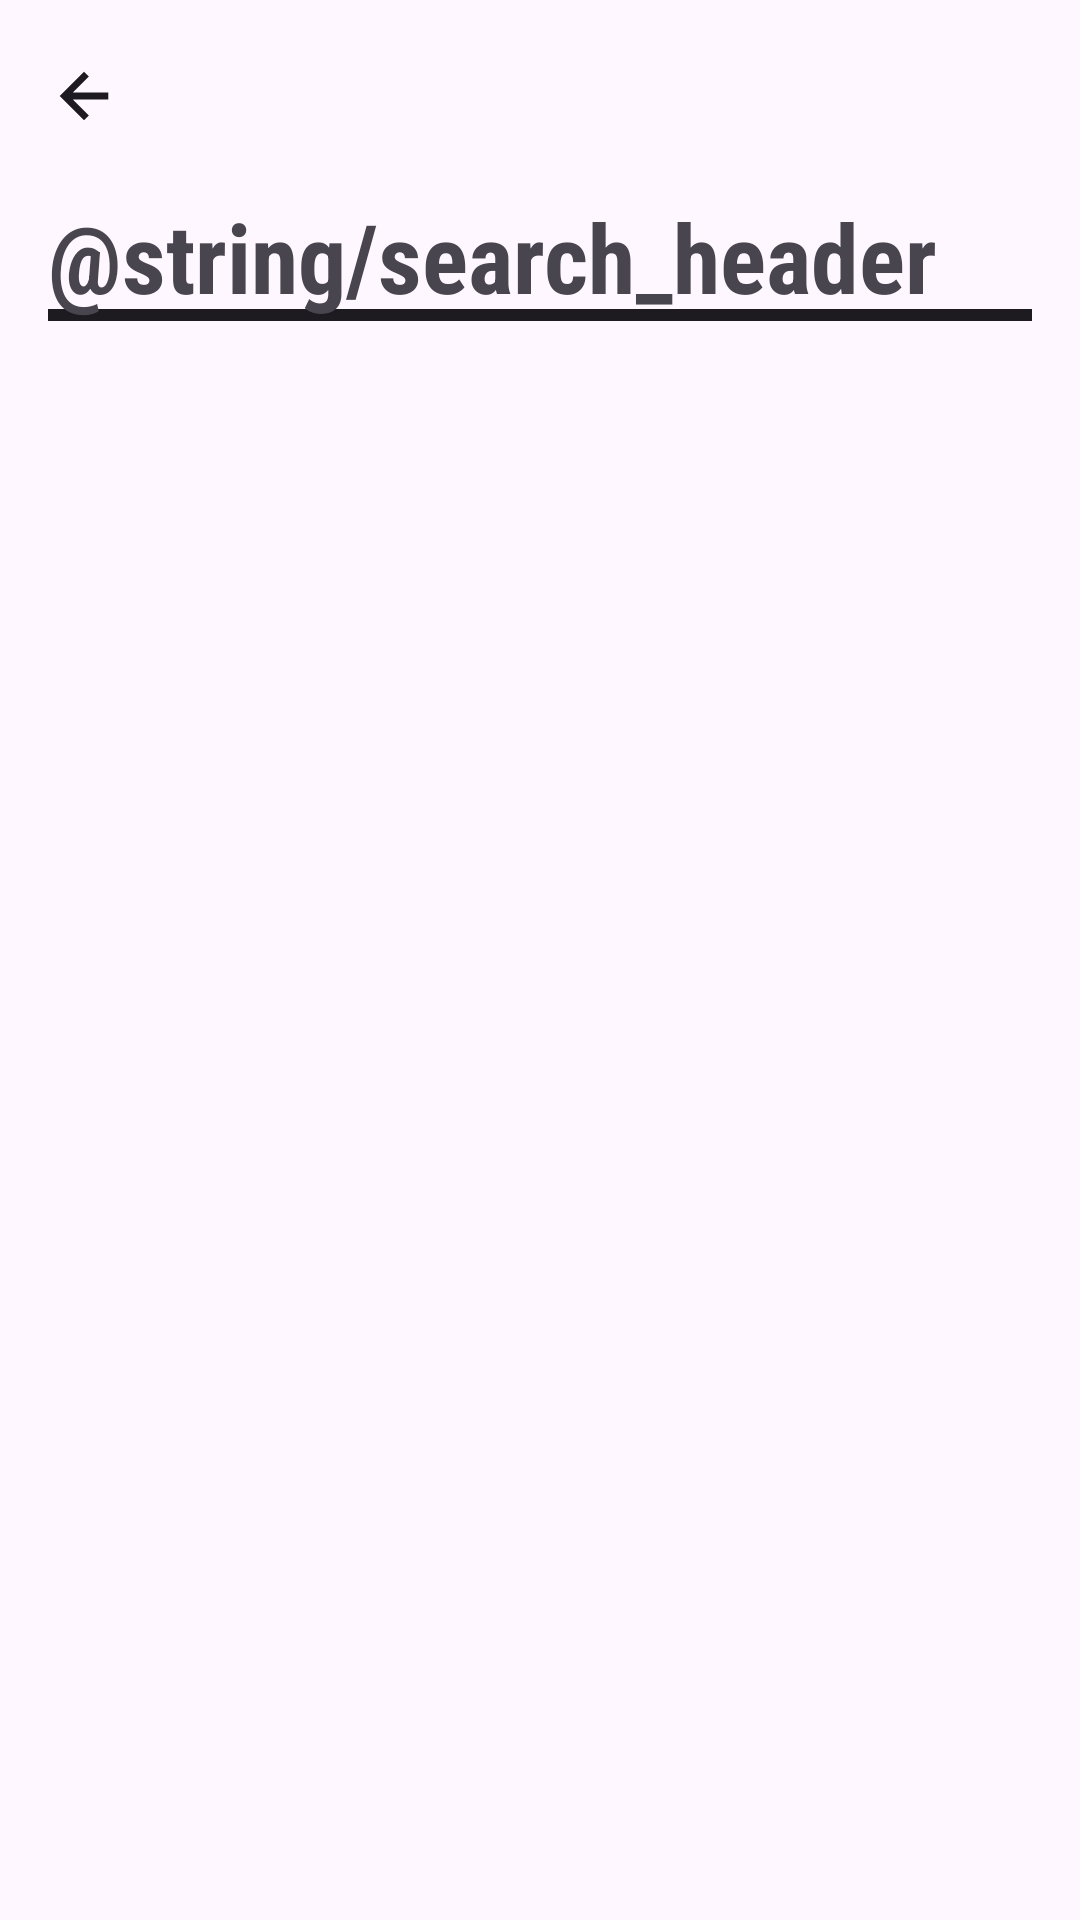

Reconstruct the res/layout file that produces this screen, plus the resources it refers to.
<!-- AndroidManifest.xml: application theme Theme.WatchLuxury -->
<!-- res/layout/activity_search_result.xml -->
<?xml version="1.0" encoding="utf-8"?>
<layout xmlns:android="http://schemas.android.com/apk/res/android"
    xmlns:app="http://schemas.android.com/apk/res-auto">

    <data>

        <variable
            name="viewModel"
            type="nhom9.watchluxury.viewmodel.SearchViewModel" />
    </data>

    <androidx.coordinatorlayout.widget.CoordinatorLayout
        android:layout_width="match_parent"
        android:layout_height="match_parent"
        android:fitsSystemWindows="true">

        <com.google.android.material.appbar.AppBarLayout
            android:id="@+id/abl_topBar"
            android:layout_width="match_parent"
            android:layout_height="wrap_content">

            <com.google.android.material.appbar.CollapsingToolbarLayout
                android:id="@+id/cbl_topBar"
                android:layout_width="match_parent"
                android:layout_height="match_parent"
                app:contentScrim="?attr/colorPrimary"
                app:layout_scrollFlags="scroll|exitUntilCollapsed|snap">

                <LinearLayout
                    android:layout_width="match_parent"
                    android:layout_height="wrap_content"
                    android:layout_marginTop="?attr/actionBarSize"
                    android:layout_marginBottom="32dp"
                    android:orientation="vertical"
                    android:paddingHorizontal="16dp"
                    app:layout_collapseMode="parallax">

                    <TextView
                        android:layout_width="match_parent"
                        android:layout_height="wrap_content"
                        android:layout_marginBottom="6dp"
                        android:background="@drawable/bg_header_underline"
                        android:fontFamily="sans-serif-condensed"
                        android:text="@string/search_header"
                        android:textSize="32sp"
                        android:textStyle="bold" />

                    <TextView
                        android:layout_width="match_parent"
                        android:layout_height="wrap_content"
                        android:fontFamily="sans-serif"
                        android:text="@{viewModel.description}"
                        android:textSize="18sp" />
                </LinearLayout>

                <com.google.android.material.appbar.MaterialToolbar
                    android:id="@+id/topBar"
                    style="@style/Widget.Material3.Toolbar.Surface"
                    android:layout_width="match_parent"
                    android:layout_height="?attr/actionBarSize"
                    android:background="@android:color/transparent"
                    app:layout_collapseMode="pin"
                    app:navigationIcon="@drawable/ic_arrow_back">

                </com.google.android.material.appbar.MaterialToolbar>
            </com.google.android.material.appbar.CollapsingToolbarLayout>


        </com.google.android.material.appbar.AppBarLayout>

        <androidx.recyclerview.widget.RecyclerView
            android:id="@+id/rv_productList"
            android:layout_width="match_parent"
            android:layout_height="match_parent"
            app:layout_behavior="com.google.android.material.appbar.AppBarLayout$ScrollingViewBehavior">

        </androidx.recyclerview.widget.RecyclerView>

    </androidx.coordinatorlayout.widget.CoordinatorLayout>
</layout>
<!-- resources referenced by this layout -->
<resources>
  <!-- drawable bg_header_underline (drawable) -->
  <?xml version="1.0" encoding="utf-8" ?>
  <layer-list xmlns:android="http://schemas.android.com/apk/res/android" >
      <item android:gravity="bottom">
          <shape>
              <size android:height="4dp" />
              <solid android:color="?android:textColorPrimary" />
          </shape>
      </item>
  </layer-list>
  <!-- drawable ic_arrow_back (drawable) -->
  <vector xmlns:android="http://schemas.android.com/apk/res/android"
      android:width="24dp"
      android:height="24dp"
      android:viewportWidth="24"
      android:viewportHeight="24">
    <group>
      <clip-path
          android:pathData="M0,0h24v24h-24z"/>
      <path
          android:pathData="M12,20.1L3.9,12L12,3.9L13.625,5.5L8.275,10.85H20.1V13.15H8.275L13.625,18.5L12,20.1Z"
          android:fillColor="#1C1B1F"/>
    </group>
  </vector>
  <string name="search_header">Kết quả tìm kiếm</string>
  <style name="Theme.WatchLuxury" parent="Theme.Material3.DayNight.NoActionBar">
          
          <item name="colorPrimary">@color/purple_500</item>
          <item name="colorPrimaryVariant">@color/purple_700</item>
          <item name="colorOnPrimary">@color/white</item>
          
          <item name="colorSecondary">@color/teal_200</item>
          <item name="colorSecondaryVariant">@color/teal_700</item>
          <item name="colorOnSecondary">@color/black</item>
          
          <item name="android:statusBarColor">?attr/colorPrimaryVariant</item>
          <item name="android:windowTranslucentStatus">true</item>
          <item name="android:forceDarkAllowed" tools:targetApi="q">false</item>
          
      </style>
  <color name="purple_500">#FF6200EE</color>
  <color name="purple_700">#FF3700B3</color>
  <color name="white">#FFFFFFFF</color>
  <color name="teal_200">#FF03DAC5</color>
  <color name="teal_700">#FF018786</color>
  <color name="black">#FF000000</color>
</resources>
